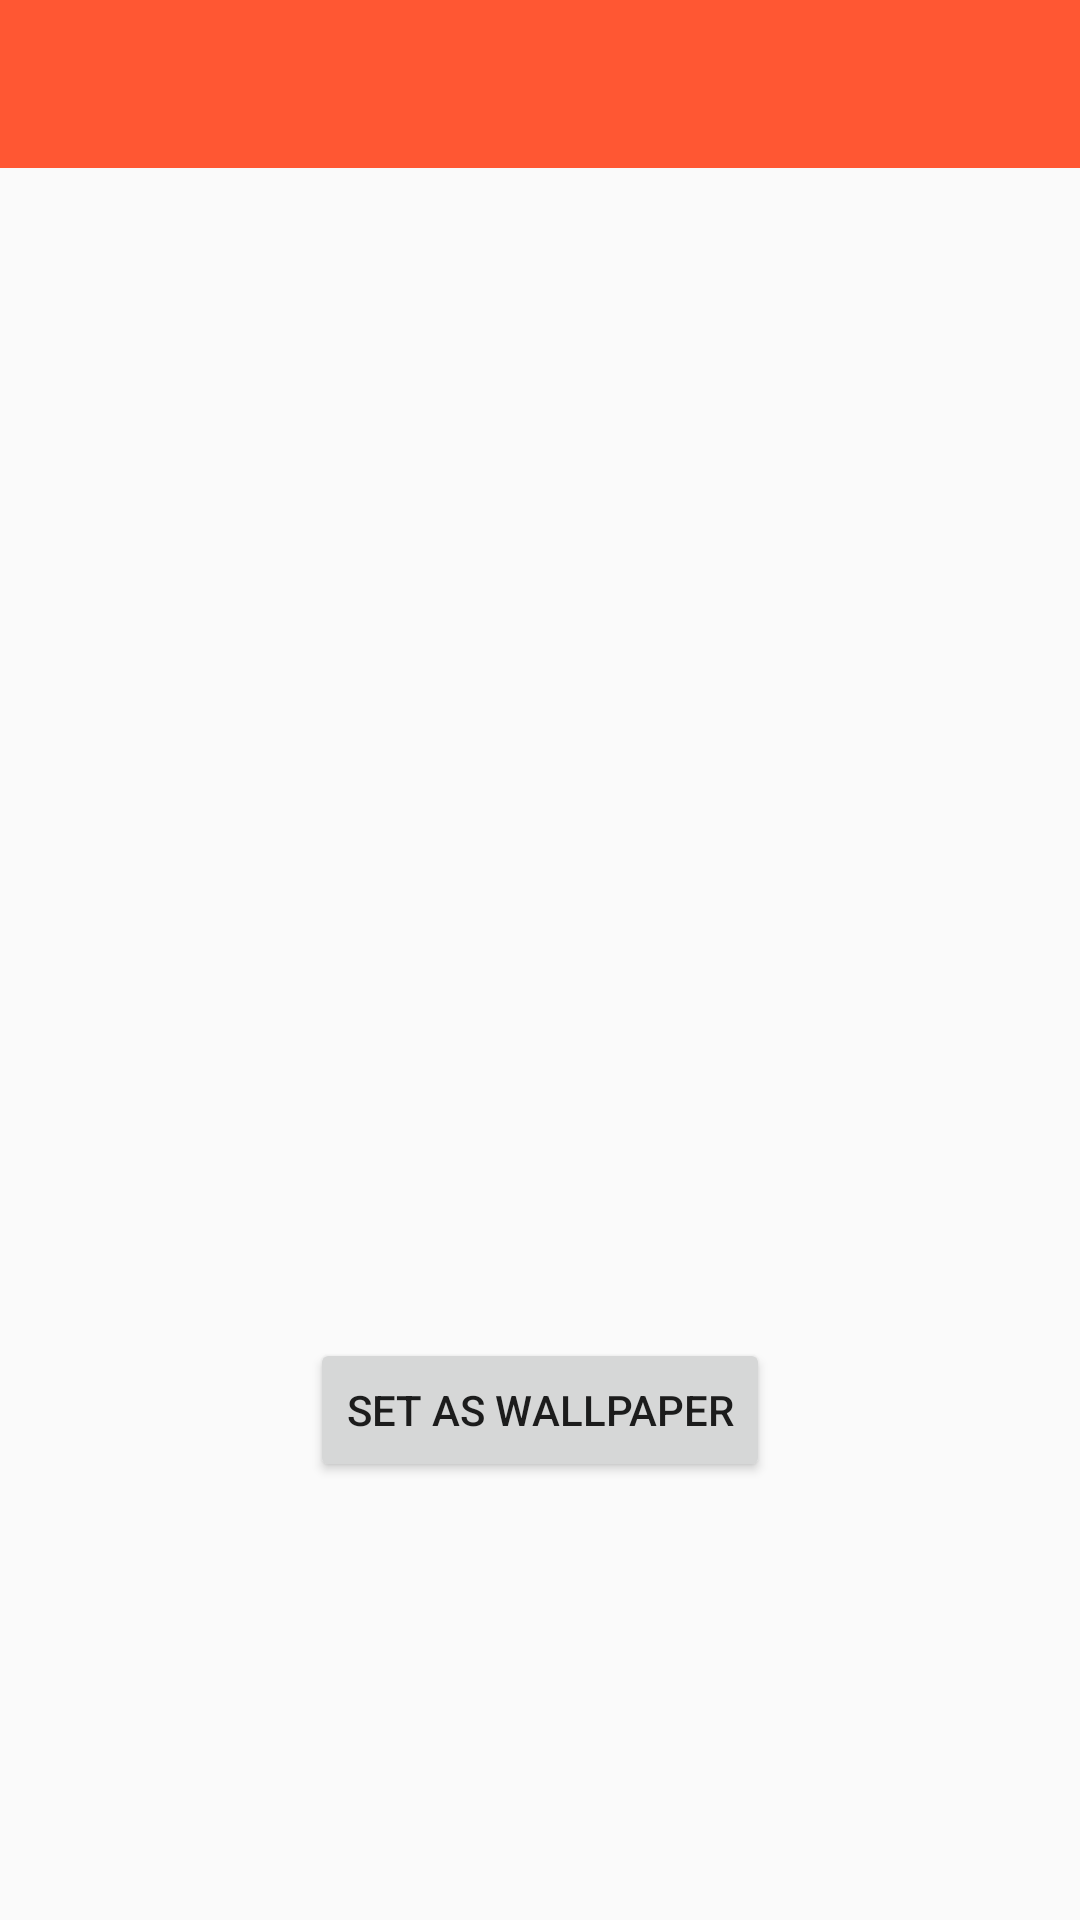

Layout XML and referenced resources for this Android screen:
<!-- AndroidManifest.xml: application theme AppTheme.NoActionBar -->
<!-- res/layout/detailed_layout.xml -->
<?xml version="1.0" encoding="utf-8"?>
<LinearLayout xmlns:android="http://schemas.android.com/apk/res/android"
    xmlns:tools="http://schemas.android.com/tools"
    android:orientation="vertical" android:layout_width="match_parent"
    android:layout_height="match_parent"
    android:weightSum="100">

    <LinearLayout
        android:layout_width="match_parent"
        android:layout_height="wrap_content">
        <android.support.v7.widget.Toolbar
            android:id="@+id/FragmentToolbar"
            android:layout_width="match_parent"
            android:layout_height="wrap_content"
            android:background="?attr/colorPrimary"
            android:theme="@style/ThemeOverlay.AppCompat.ActionBar"
            android:elevation="4dp">
        </android.support.v7.widget.Toolbar>
    </LinearLayout>


    <ImageView
        android:id="@+id/detail_image"
        android:layout_width="match_parent"
        android:layout_height="0dp"
        android:layout_weight="70"
        android:scaleType="centerCrop"
        android:src="@drawable/ic_launcher_background"/>

    <TextView
        android:id="@+id/image_desc"
        android:layout_width="wrap_content"
        android:layout_height="wrap_content"
        android:layout_marginLeft="20dp"
        android:layout_marginTop="20dp"
        android:textSize="22sp"
        />

    <Button
        android:id="@+id/button"
        android:layout_gravity="center"
        android:layout_width="wrap_content"
        android:layout_height="wrap_content"
        android:text="@string/setWallpaper" />


</LinearLayout>
<!-- resources referenced by this layout -->
<resources>
  <string name="setWallpaper">Set as Wallpaper</string>
  <style name="AppTheme.NoActionBar" parent="AppTheme">
          <item name="windowNoTitle">true</item>
          <item name="windowActionBar">true</item>
      </style>
  <style name="AppTheme" parent="Theme.AppCompat.Light.DarkActionBar">
          
          <item name="colorPrimary">@color/colorPrimary</item>
          <item name="colorPrimaryDark">@color/colorPrimaryDark</item>
          <item name="colorAccent">@color/colorAccent</item>
      </style>
  <color name="colorPrimary">#ff5733</color>
  <color name="colorPrimaryDark">#F08080</color>
  <color name="colorAccent">#D81B60</color>
</resources>
